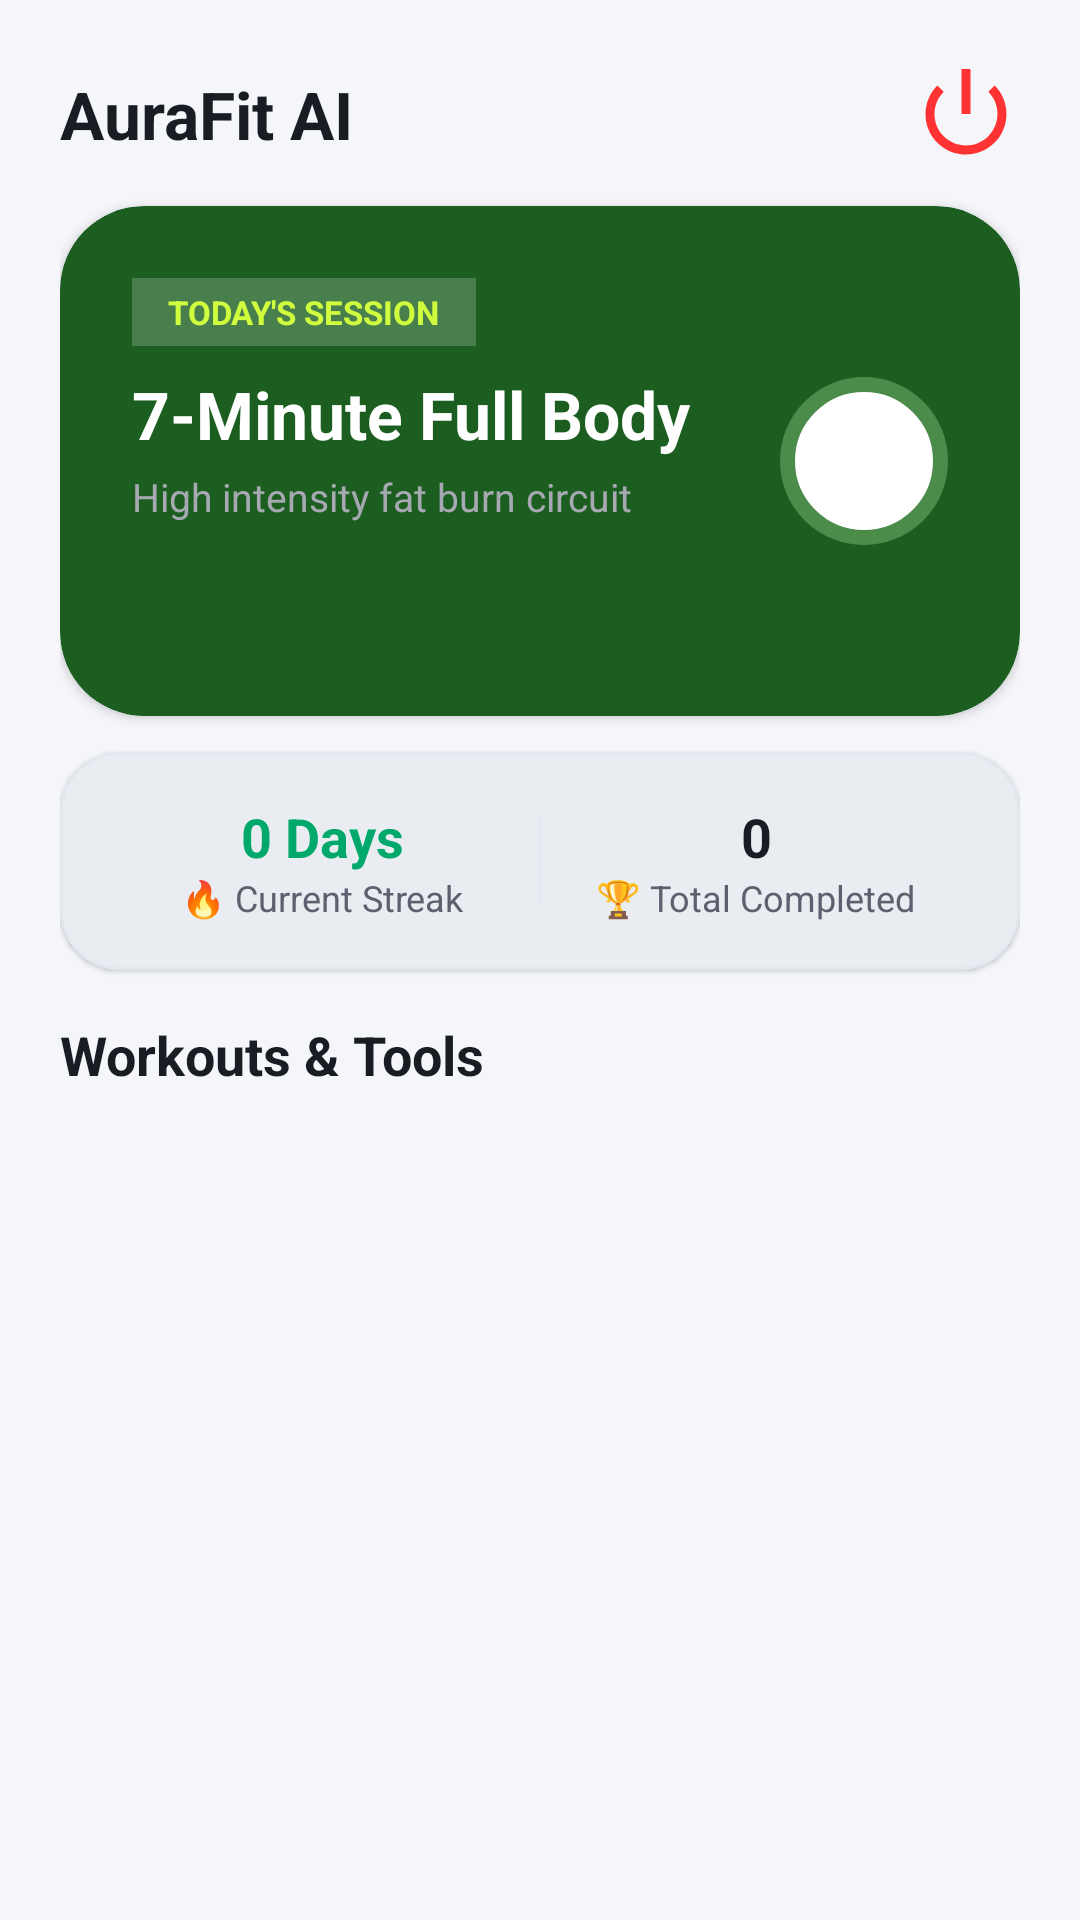

Write the Android layout XML for this screen, with the resource values it uses.
<!-- AndroidManifest.xml: application theme Theme.AuraFitAI -->
<!-- res/layout/fragment_home.xml -->
<?xml version="1.0" encoding="utf-8"?>
<androidx.constraintlayout.widget.ConstraintLayout xmlns:android="http://schemas.android.com/apk/res/android"
    xmlns:app="http://schemas.android.com/apk/res-auto"
    xmlns:tools="http://schemas.android.com/tools"
    android:layout_width="match_parent"
    android:layout_height="match_parent"
    android:background="?attr/colorSurface"
    android:padding="20dp">

    
    <TextView
        android:id="@+id/tvAppTitle"
        android:layout_width="wrap_content"
        android:layout_height="wrap_content"
        android:text="AuraFit AI"
        android:textColor="?attr/colorOnSurface"
        android:textSize="22sp"
        android:textStyle="bold"
        app:layout_constraintBottom_toBottomOf="@+id/btnLogout"
        app:layout_constraintStart_toStartOf="parent"
        app:layout_constraintTop_toTopOf="@+id/btnLogout" />

    <ImageView
        android:id="@+id/btnLogout"
        android:layout_width="36dp"
        android:layout_height="36dp"
        android:background="?attr/selectableItemBackgroundBorderless"
        android:contentDescription="Logout"
        android:src="@android:drawable/ic_lock_power_off"
        app:layout_constraintEnd_toEndOf="parent"
        app:layout_constraintTop_toTopOf="parent"
        app:tint="@color/error_red" />

    
    <com.google.android.material.card.MaterialCardView
        android:id="@+id/cardHero"
        android:layout_width="match_parent"
        android:layout_height="170dp"
        android:layout_marginTop="16dp"
        app:cardBackgroundColor="@color/athletic_emerald"
        app:cardCornerRadius="28dp"
        app:cardElevation="2dp"
        app:strokeWidth="0dp"
        app:layout_constraintTop_toBottomOf="@+id/tvAppTitle">

        <androidx.constraintlayout.widget.ConstraintLayout
            android:layout_width="match_parent"
            android:layout_height="match_parent"
            android:padding="24dp">

            <TextView
                android:id="@+id/tvHeroBadge"
                android:layout_width="wrap_content"
                android:layout_height="wrap_content"
                android:background="@color/glass_white_alpha20"
                android:paddingHorizontal="12dp"
                android:paddingVertical="4dp"
                android:text="TODAY'S SESSION"
                android:textColor="@color/electric_lime"
                android:textSize="11sp"
                android:textStyle="bold"
                app:layout_constraintStart_toStartOf="parent"
                app:layout_constraintTop_toTopOf="parent" />

            <TextView
                android:id="@+id/tvHeroTitle"
                android:layout_width="0dp"
                android:layout_height="wrap_content"
                android:layout_marginTop="8dp"
                android:text="7-Minute Full Body"
                android:textColor="@color/white"
                android:textSize="22sp"
                android:textStyle="bold"
                app:layout_constraintEnd_toStartOf="@+id/flStart"
                app:layout_constraintStart_toStartOf="parent"
                app:layout_constraintTop_toBottomOf="@+id/tvHeroBadge" />

            <TextView
                android:id="@+id/tvHeroSubtitle"
                android:layout_width="0dp"
                android:layout_height="wrap_content"
                android:layout_marginTop="4dp"
                android:text="High intensity fat burn circuit"
                android:textColor="@color/dark_on_surface_variant"
                android:textSize="13sp"
                app:layout_constraintEnd_toStartOf="@+id/flStart"
                app:layout_constraintStart_toStartOf="parent"
                app:layout_constraintTop_toBottomOf="@+id/tvHeroTitle" />

            <FrameLayout
                android:id="@+id/flStart"
                android:layout_width="56dp"
                android:layout_height="56dp"
                android:background="@drawable/ic_circular_color_accent_border_ripple_background"
                android:clickable="true"
                android:focusable="true"
                app:layout_constraintBottom_toBottomOf="parent"
                app:layout_constraintEnd_toEndOf="parent"
                app:layout_constraintTop_toTopOf="parent">

                <ImageView
                    android:layout_width="26dp"
                    android:layout_height="26dp"
                    android:layout_gravity="center"
                    android:contentDescription="Start Workout"
                    android:src="@drawable/baseline_skip_next_24"
                    app:tint="@color/white" />
            </FrameLayout>

        </androidx.constraintlayout.widget.ConstraintLayout>
    </com.google.android.material.card.MaterialCardView>

    
    <com.google.android.material.card.MaterialCardView
        android:id="@+id/cardStats"
        android:layout_width="match_parent"
        android:layout_height="wrap_content"
        android:layout_marginTop="12dp"
        app:cardBackgroundColor="?attr/colorSurfaceVariant"
        app:cardCornerRadius="20dp"
        app:cardElevation="1dp"
        app:strokeWidth="1dp"
        app:strokeColor="@color/borderStroke"
        app:layout_constraintTop_toBottomOf="@+id/cardHero">

        <LinearLayout
            android:layout_width="match_parent"
            android:layout_height="wrap_content"
            android:gravity="center_vertical"
            android:orientation="horizontal"
            android:padding="16dp">

            <LinearLayout
                android:layout_width="0dp"
                android:layout_height="wrap_content"
                android:layout_weight="1"
                android:gravity="center"
                android:orientation="vertical">

                <TextView
                    android:id="@+id/tvStreakCount"
                    android:layout_width="wrap_content"
                    android:layout_height="wrap_content"
                    android:text="0 Days"
                    android:textColor="?attr/colorPrimary"
                    android:textSize="18sp"
                    android:textStyle="bold" />

                <TextView
                    android:layout_width="wrap_content"
                    android:layout_height="wrap_content"
                    android:text="🔥 Current Streak"
                    android:textColor="?attr/colorOnSurfaceVariant"
                    android:textSize="12sp" />
            </LinearLayout>

            <View
                android:layout_width="1dp"
                android:layout_height="28dp"
                android:background="@color/borderStroke" />

            <LinearLayout
                android:layout_width="0dp"
                android:layout_height="wrap_content"
                android:layout_weight="1"
                android:gravity="center"
                android:orientation="vertical">

                <TextView
                    android:id="@+id/tvTotalWorkouts"
                    android:layout_width="wrap_content"
                    android:layout_height="wrap_content"
                    android:text="0"
                    android:textColor="?attr/colorOnSurface"
                    android:textSize="18sp"
                    android:textStyle="bold" />

                <TextView
                    android:layout_width="wrap_content"
                    android:layout_height="wrap_content"
                    android:text="🏆 Total Completed"
                    android:textColor="?attr/colorOnSurfaceVariant"
                    android:textSize="12sp" />
            </LinearLayout>

        </LinearLayout>
    </com.google.android.material.card.MaterialCardView>

    
    <TextView
        android:id="@+id/tvSectionTitle"
        android:layout_width="wrap_content"
        android:layout_height="wrap_content"
        android:layout_marginTop="16dp"
        android:text="Workouts &amp; Tools"
        android:textColor="?attr/colorOnSurface"
        android:textSize="18sp"
        android:textStyle="bold"
        app:layout_constraintStart_toStartOf="parent"
        app:layout_constraintTop_toBottomOf="@+id/cardStats" />

    
    <androidx.recyclerview.widget.RecyclerView
        android:id="@+id/rvWorkouts"
        android:layout_width="match_parent"
        android:layout_height="0dp"
        android:layout_marginTop="10dp"
        android:clipToPadding="false"
        android:paddingBottom="100dp"
        app:layout_constraintBottom_toBottomOf="parent"
        app:layout_constraintEnd_toEndOf="parent"
        app:layout_constraintStart_toStartOf="parent"
        app:layout_constraintTop_toBottomOf="@+id/tvSectionTitle"
        tools:listitem="@layout/item_home_workout" />

</androidx.constraintlayout.widget.ConstraintLayout>
<!-- res/layout/item_home_workout.xml (included above) -->
<?xml version="1.0" encoding="utf-8"?>
<com.google.android.material.card.MaterialCardView xmlns:android="http://schemas.android.com/apk/res/android"
    xmlns:app="http://schemas.android.com/apk/res-auto"
    android:layout_width="match_parent"
    android:layout_height="wrap_content"
    android:layout_marginBottom="12dp"
    android:layout_marginHorizontal="4dp"
    app:cardCornerRadius="24dp"
    app:cardElevation="2dp"
    app:cardBackgroundColor="?attr/colorSurfaceVariant"
    app:strokeWidth="1dp"
    app:strokeColor="@color/borderStroke"
    android:clickable="true"
    android:focusable="true"
    android:foreground="?attr/selectableItemBackground">

    <androidx.constraintlayout.widget.ConstraintLayout
        android:layout_width="match_parent"
        android:layout_height="wrap_content"
        android:padding="20dp">

        <ImageView
            android:id="@+id/ivCardIcon"
            android:layout_width="48dp"
            android:layout_height="48dp"
            android:contentDescription="Workout Icon"
            android:src="@drawable/ic_aurafit_logo"
            app:layout_constraintBottom_toBottomOf="parent"
            app:layout_constraintStart_toStartOf="parent"
            app:layout_constraintTop_toTopOf="parent" />

        <TextView
            android:id="@+id/tvCardTitle"
            android:layout_width="0dp"
            android:layout_height="wrap_content"
            android:layout_marginStart="16dp"
            android:layout_marginEnd="8dp"
            android:text="Full Body Circuit"
            android:textColor="?attr/colorOnSurface"
            android:textSize="18sp"
            android:textStyle="bold"
            app:layout_constraintEnd_toStartOf="@+id/tvCardDuration"
            app:layout_constraintStart_toEndOf="@+id/ivCardIcon"
            app:layout_constraintTop_toTopOf="@+id/ivCardIcon" />

        <TextView
            android:id="@+id/tvCardSubtitle"
            android:layout_width="0dp"
            android:layout_height="wrap_content"
            android:layout_marginStart="16dp"
            android:layout_marginTop="4dp"
            android:layout_marginEnd="8dp"
            android:text="Strength &amp; fat burn routine"
            android:textColor="?attr/colorOnSurfaceVariant"
            android:textSize="13sp"
            app:layout_constraintEnd_toStartOf="@+id/tvCardDuration"
            app:layout_constraintStart_toEndOf="@+id/ivCardIcon"
            app:layout_constraintTop_toBottomOf="@+id/tvCardTitle" />

        <TextView
            android:id="@+id/tvCardDuration"
            android:layout_width="wrap_content"
            android:layout_height="wrap_content"
            android:background="@drawable/item_circular_color_gray_background"
            android:paddingHorizontal="12dp"
            android:paddingVertical="6dp"
            android:text="7 Mins"
            android:textColor="?attr/colorPrimary"
            android:textSize="12sp"
            android:textStyle="bold"
            app:layout_constraintBottom_toBottomOf="parent"
            app:layout_constraintEnd_toEndOf="parent"
            app:layout_constraintTop_toTopOf="parent" />

    </androidx.constraintlayout.widget.ConstraintLayout>

</com.google.android.material.card.MaterialCardView>
<!-- resources referenced by this layout -->
<resources>
  <color name="athletic_emerald">#1B5E20</color>
  <color name="borderStroke">#E2E8F0</color>
  <color name="dark_on_surface_variant">#A7A9B2</color>
  <color name="electric_lime">#D0FD3E</color>
  <color name="error_red">#FF3333</color>
  <color name="glass_white_alpha20">#33FFFFFF</color>
  <color name="white">#FFFFFF</color>
  <!-- drawable baseline_skip_next_24 (drawable) -->
  <vector android:height="50dp" android:tint="#388D3C"
      android:viewportHeight="24" android:viewportWidth="24"
      android:width="50dp" xmlns:android="http://schemas.android.com/apk/res/android">
      <path android:fillColor="@android:color/white" android:pathData="M6,18l8.5,-6L6,6v12zM16,6v12h2V6h-2z"/>
  </vector>
  <!-- drawable ic_circular_color_accent_border_ripple_background (drawable) -->
  <?xml version="1.0" encoding="utf-8"?>
  <ripple xmlns:android="http://schemas.android.com/apk/res/android"
      android:color="@color/light_surface">
      <item android:id="@android:id/mask">
          <shape android:shape="oval">
              <solid android:color="@color/light_background"/>
          </shape>
      </item>
  
      <item android:drawable="@drawable/ic_circular_color_accent_border"/>
  
  </ripple>
  <style name="Theme.AuraFitAI" parent="Theme.Material3.Light.NoActionBar">
          <item name="colorPrimary">@color/gradient_auth_center</item>
          <item name="colorOnPrimary">@color/white</item>
          <item name="colorPrimaryContainer">@color/athletic_emerald_light</item>
          <item name="colorSecondary">@color/electric_lime</item>
          <item name="colorOnSecondary">@color/dark_on_background</item>
          <item name="colorTertiary">@color/gradient_btn_start</item>
  
          <item name="android:windowBackground">@color/light_background</item>
          <item name="colorSurface">@color/light_surface</item>
          <item name="colorSurfaceVariant">@color/light_surface_variant</item>
  
          <item name="colorOnBackground">@color/light_on_background</item>
          <item name="colorOnSurface">@color/light_on_surface</item>
          <item name="colorOnSurfaceVariant">@color/light_on_surface_variant</item>
  
          <item name="android:statusBarColor">@color/light_background</item>
          <item name="android:windowLightStatusBar">true</item>
      </style>
  <color name="light_surface">#F4F6F9</color>
  <color name="light_background">#FFFFFF</color>
  <!-- drawable ic_circular_color_accent_border (drawable) -->
  <?xml version="1.0" encoding="utf-8"?>
  <shape xmlns:android="http://schemas.android.com/apk/res/android"
      android:shape="oval"
      >
      <stroke android:width="5dp"
          android:color="@color/athletic_emerald_light"/>
      <solid android:color="@color/light_background"/>
  
  </shape>
  <color name="gradient_auth_center">#00A86B</color>
  <color name="athletic_emerald_light">#4C8C4A</color>
  <color name="dark_on_background">#FFFFFF</color>
  <color name="gradient_btn_start">#00C99E</color>
  <color name="light_surface_variant">#E9ECF0</color>
  <color name="light_on_background">#0D0E12</color>
  <color name="light_on_surface">#1A1C24</color>
  <color name="light_on_surface_variant">#5D606E</color>
</resources>
